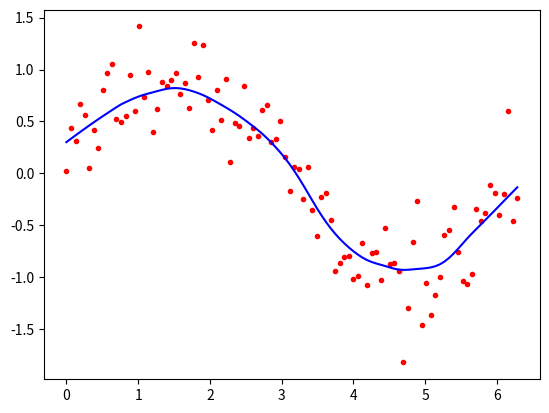

Write the Python code that produced this figure.
"""Implement the non-parametric Locally Weighted Regression algorithm in order to fit data point s .Select
appropriate data set for your experiment and draw graphs """

from math import ceil
import numpy as np
from scipy import linalg


def lowess(x, y, f, iterations):
    n = len(x)
    r = int(ceil(f * n))
    h = [np.sort(np.abs(x - x[i]))[r] for i in range(n)]
    w = np.clip(np.abs((x[:, None] - x[None, :]) / h), 0.0, 1.0)
    w = (1 - w ** 3) ** 3
    yest = np.zeros(n)
    delta = np.ones(n)
    for iteration in range(iterations):
        for i in range(n):
            weights = delta * w[:, i]
            b = np.array([np.sum(weights * y), np.sum(weights * y * x)])
            A = np.array([[np.sum(weights), np.sum(weights * x)], [np.sum(weights * x), np.sum(weights * x * x)]])
            beta = linalg.solve(A, b)
            yest[i] = beta[0] + beta[1] * x[i]

        residuals = y - yest
        s = np.median(np.abs(residuals))
        delta = np.clip(residuals / (6.0 * s), -1, 1)
        delta = (1 - delta ** 2) ** 2

    return yest


import math

n = 100
x = np.linspace(0, 2 * math.pi, n)
y = np.sin(x) + 0.3 * np.random.randn(n)
f = 0.25
iterations = 3
yest = lowess(x, y, f, iterations)

import matplotlib.pyplot as plt

plt.plot(x, y, "r.")
plt.show()
plt.plot(x, yest, "b-")
plt.show()
